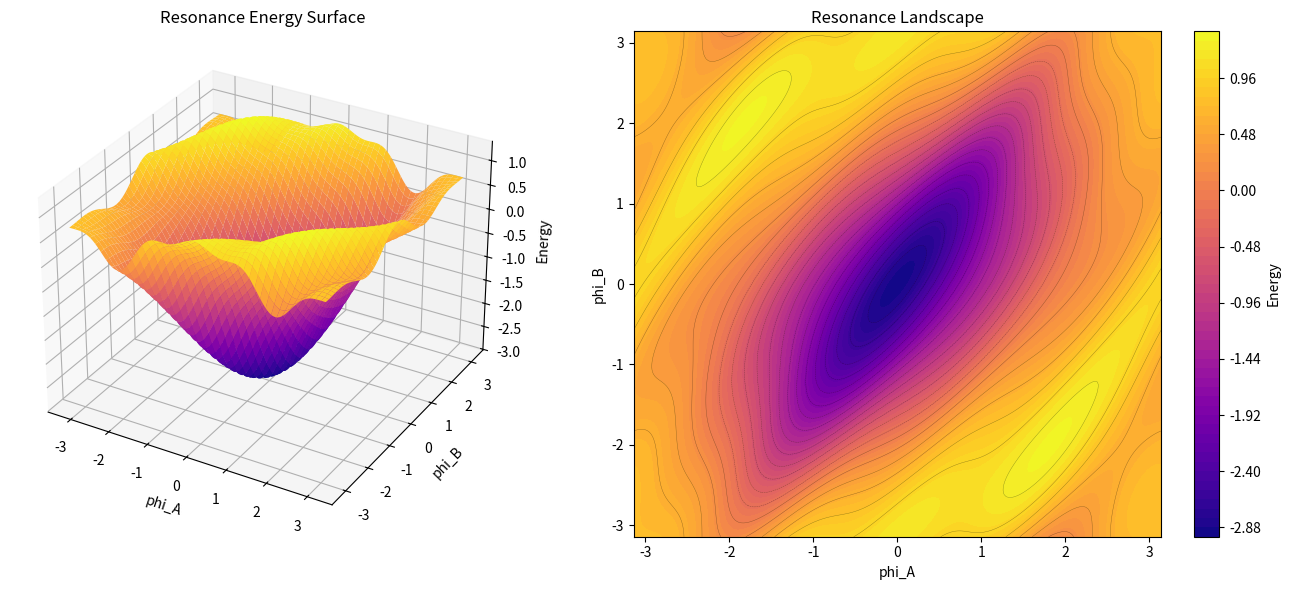

The script that saved this image:
"""
NEXAH Symmetry Graph – Resonance Landscape
------------------------------------------

Extended reduced energy landscape with multiple resonance couplings.

Idea:
- keep the reduced two-phase picture (phi_A, phi_B)
- include several locking channels:
    1:1   hub synchronization
    2:1   asymmetric cross-lock
    3:2   higher resonance split
    5:3   weaker harmonic channel
- visualize the resulting potential landscape

This is still a reduced collective model, but it is richer than the
basic energy landscape and can generate multiple valleys / islands.

Output:
- 3D surface
- contour map
- printed minima
"""

import numpy as np
import matplotlib.pyplot as plt


# --------------------------------------------------
# Reduced resonance energy
# --------------------------------------------------

def resonance_energy(
    phi_a,
    phi_b,
    K11=1.00,   # 1:1 hub-lock
    K_ring_a=0.70,
    K_ring_b=0.70,
    K21=0.25,   # 2:1 cross term
    K32=0.18,   # 3:2 resonance
    K53=0.10    # 5:3 resonance
):
    """
    Extended reduced energy function.

    Terms:
    - 1:1 locking term:
        - 1:1 locking term
    - ring coherence wells
    - 2:1 resonance
    - 3:2 resonance
    - 5:3 resonance
    """

    # hub synchronization
    E11 = -K11 * np.cos(phi_a - phi_b)

    # local ring coherence
    Ea = -K_ring_a * np.cos(phi_a)
    Eb = -K_ring_b * np.cos(phi_b)

    # asymmetric cross coupling
    E21 = -K21 * np.cos(2 * phi_a - phi_b)

    # higher resonances
    E32 = -K32 * np.cos(3 * phi_a - 2 * phi_b)
    E53 = -K53 * np.cos(5 * phi_a - 3 * phi_b)

    return E11 + Ea + Eb + E21 + E32 + E53


# --------------------------------------------------
# Landscape grid
# --------------------------------------------------

def build_resonance_landscape(n=240):

    phi_vals = np.linspace(-np.pi, np.pi, n)

    X, Y = np.meshgrid(phi_vals, phi_vals)

    Z = resonance_energy(X, Y)

    return phi_vals, X, Y, Z


# --------------------------------------------------
# Find minima
# --------------------------------------------------

def find_minima(phi_vals, Z, n_min=8):

    flat = Z.flatten()
    idx = np.argsort(flat)

    print("\nLowest energy minima:\n")

    for i in range(n_min):

        k = idx[i]
        iy, ix = np.unravel_index(k, Z.shape)

        print(
            f"{i+1:2d} : "
            f"phi_A = {phi_vals[ix]: .3f}, "
            f"phi_B = {phi_vals[iy]: .3f}, "
            f"E = {Z[iy, ix]: .6f}"
        )


# --------------------------------------------------
# Plotting
# --------------------------------------------------

def plot_landscape(phi_vals, X, Y, Z):

    fig = plt.figure(figsize=(14,6))

    # --- 3D surface ---
    ax1 = fig.add_subplot(1,2,1, projection="3d")

    ax1.plot_surface(
        X, Y, Z,
        cmap="plasma",
        linewidth=0,
        antialiased=True
    )

    ax1.set_title("Resonance Energy Surface")
    ax1.set_xlabel("phi_A")
    ax1.set_ylabel("phi_B")
    ax1.set_zlabel("Energy")

    # --- contour map ---
    ax2 = fig.add_subplot(1,2,2)

    contour = ax2.contourf(
        X,
        Y,
        Z,
        levels=60,
        cmap="plasma"
    )

    ax2.contour(
        X,
        Y,
        Z,
        levels=25,
        colors="black",
        linewidths=0.3,
        alpha=0.4
    )

    ax2.set_title("Resonance Landscape")
    ax2.set_xlabel("phi_A")
    ax2.set_ylabel("phi_B")

    plt.colorbar(contour, ax=ax2, label="Energy")

    plt.tight_layout()
    plt.show()


# --------------------------------------------------
# Main
# --------------------------------------------------

if __name__ == "__main__":

    print("\nComputing symmetry graph resonance landscape...\n")

    phi_vals, X, Y, Z = build_resonance_landscape()

    print("Landscape shape:", Z.shape)
    print("Energy min:", float(np.min(Z)))
    print("Energy max:", float(np.max(Z)))

    find_minima(phi_vals, Z)

    plot_landscape(phi_vals, X, Y, Z)
